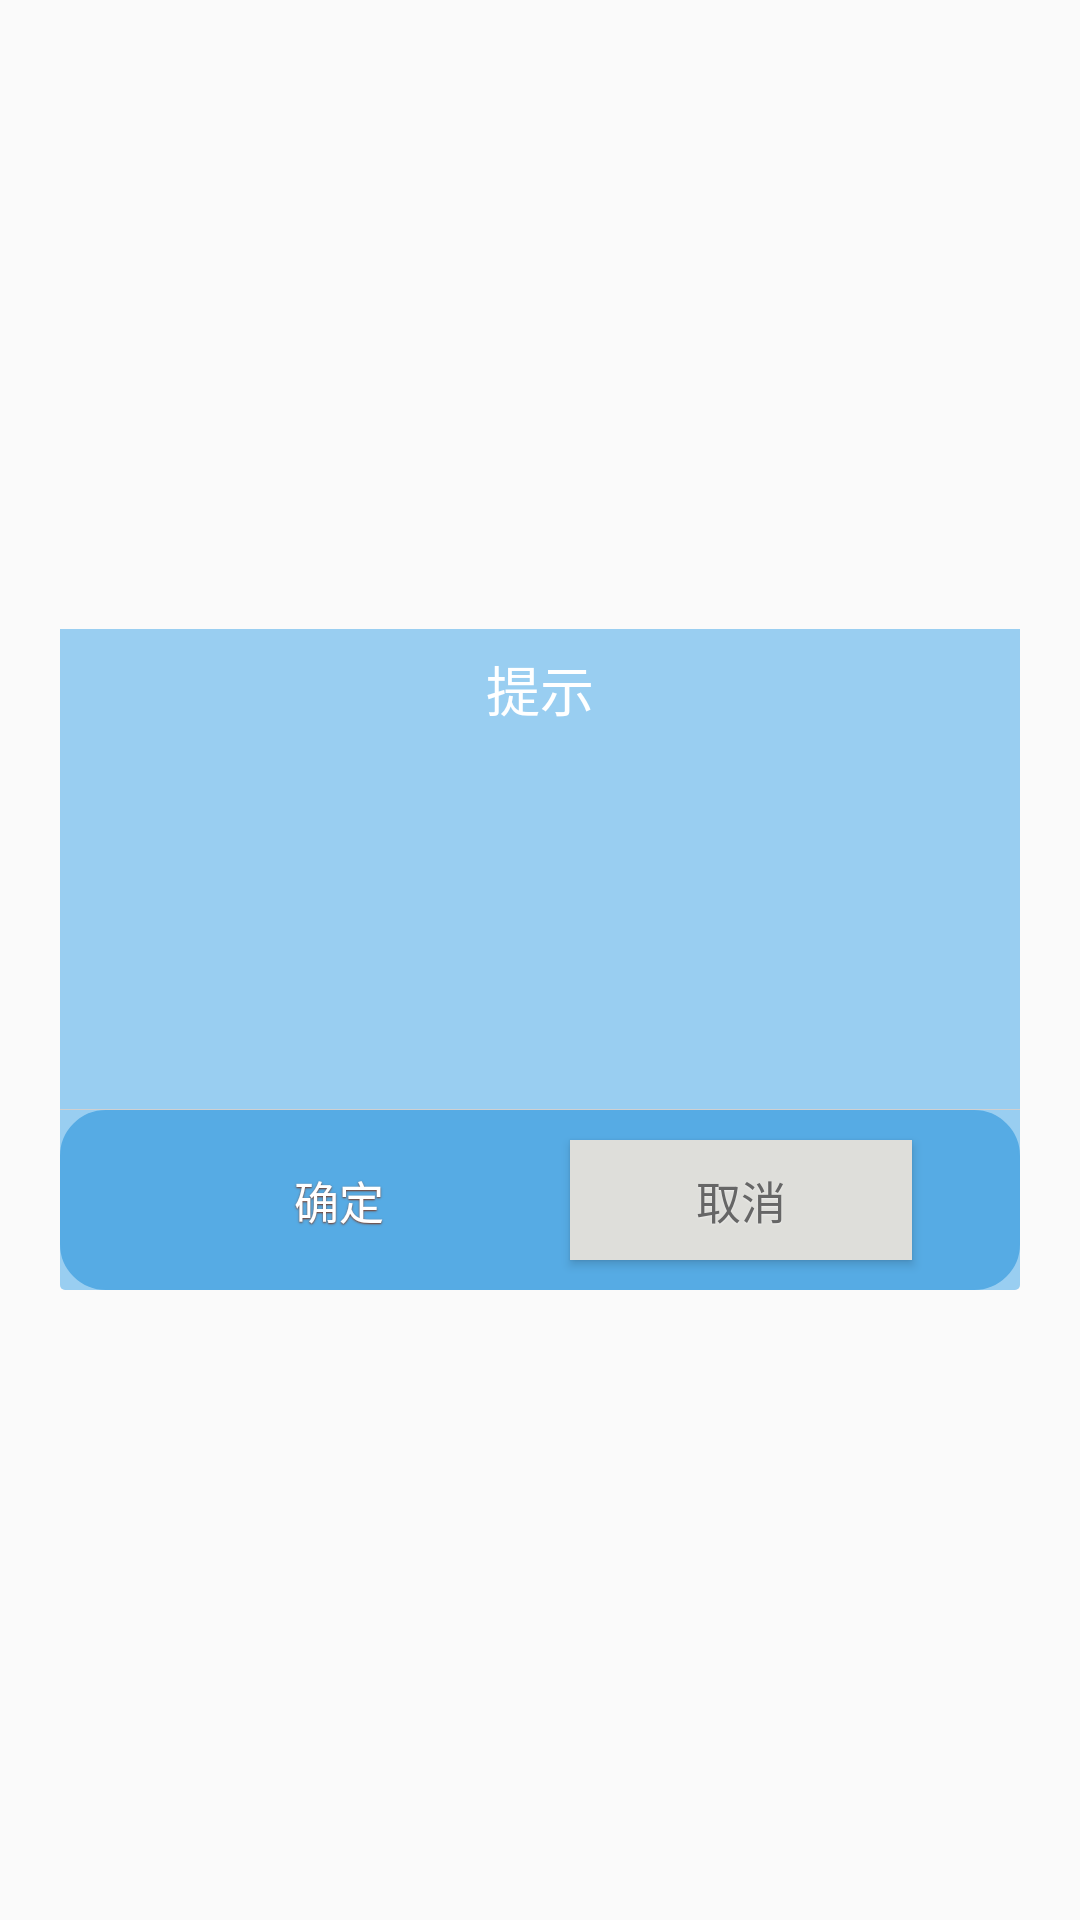

Write the Android layout XML for this screen, with the resource values it uses.
<!-- AndroidManifest.xml: application theme AppTheme -->
<!-- res/layout/alertdialog_custom.xml -->
<?xml version="1.0" encoding="utf-8"?>
<FrameLayout xmlns:android="http://schemas.android.com/apk/res/android"
    android:layout_width="fill_parent"
    android:layout_height="fill_parent"
    android:clickable="true"
    android:orientation="vertical"
    android:padding="20dp">

    <LinearLayout
        android:layout_width="match_parent"
        android:layout_height="wrap_content"
        android:layout_gravity="center"
        android:background="@drawable/bg_box"
        android:orientation="vertical">

        <TextView
            android:id="@+id/title"
            style="@style/text_18_ffffff"
            android:layout_width="fill_parent"
            android:layout_height="40dp"
            android:gravity="center"
            android:text="@string/title_alert"
            android:visibility="visible" />

        <LinearLayout
            android:id="@+id/content"
            android:layout_width="match_parent"
            android:layout_height="wrap_content"
            android:gravity="center">

            <TextView
                android:id="@+id/message"
                style="@style/text_16_666666"
                android:layout_width="fill_parent"
                android:layout_height="wrap_content"
                android:gravity="left|center"
                android:lineSpacingMultiplier="1.5"
                android:minHeight="120dp"
                android:paddingLeft="20dp"
                android:paddingTop="15dp"
                android:paddingRight="20dp"
                android:paddingBottom="15dp" />
        </LinearLayout>

        <View
            android:layout_width="fill_parent"
            android:layout_height="1px"
            android:background="#ffd0d0d0" />

        <LinearLayout
            android:layout_width="fill_parent"
            android:layout_height="60dp"
            android:layout_gravity="bottom"
            android:background="@drawable/dialog_bottom_bg"
            android:gravity="center"
            android:orientation="horizontal">

            <Button
                android:id="@+id/positiveButton"
                style="@style/text_15_ffffff_sdw"
                android:layout_width="114.0dip"
                android:layout_height="40.0dip"
                android:background="@drawable/btn_ok_selector"
                android:gravity="center"
                android:text="@string/ok" />

            <Button
                android:id="@+id/negativeButton"
                style="@style/text_15_666666_sdw"
                android:layout_width="114dp"
                android:layout_height="40dp"
                android:layout_marginLeft="20dp"
                android:background="@drawable/btn_cancel_selector"
                android:gravity="center"
                android:text="@string/cancel" />
        </LinearLayout>
    </LinearLayout>

</FrameLayout>
<!-- resources referenced by this layout -->
<resources>
  <!-- drawable bg_box (drawable) -->
  <?xml version="1.0" encoding="utf-8"?>
  <layer-list xmlns:android="http://schemas.android.com/apk/res/android">
      <item>
  
          <shape android:shape="rectangle">
  
              
                  
                  
                  
  
              <corners
                  android:bottomLeftRadius="5.0px"
                  android:bottomRightRadius="5.0px"
                  android:topLeftRadius="0.0dp"
                  android:topRightRadius="0.0dp" />
  
              <solid android:color="@color/gray_pop">
  
  
              </solid>
  
          </shape>
  
      </item>
  
  </layer-list>
  <!-- drawable btn_cancel_selector (drawable) -->
  <?xml version="1.0" encoding="utf-8"?>
  <selector xmlns:android="http://schemas.android.com/apk/res/android">
  
      <item android:state_pressed="true">
          <shape android:shape="rectangle">
              <solid android:color="#cccdce"/>
          </shape>
      </item>
  
      <item>
          <shape android:shape="rectangle">
              <solid android:color="#dededa"/>
          </shape>
      </item>
  
  </selector>
  <!-- drawable dialog_bottom_bg (drawable) -->
  <?xml version="1.0" encoding="utf-8"?>
  <shape xmlns:android="http://schemas.android.com/apk/res/android"
      android:shape="rectangle">
  
      <solid android:color="#56abe4" />
  
      <stroke
          android:width="0.5dp"
          android:color="#56abe4" />
  
      <corners android:radius="15dp" />
  
  </shape>
  <string name="cancel">取消</string>
  <string name="ok">确定</string>
  <string name="title_alert">提示</string>
  <style name="text_15_666666_sdw" parent="@style/sdw_white">
          <item name="android:textSize">15sp</item>
          <item name="android:textColor">#ff666666</item>
      </style>
  <style name="text_15_ffffff_sdw" parent="@style/sdw_79351b">
          <item name="android:textSize">15sp</item>
          <item name="android:textColor">#ffffffff</item>
      </style>
  <style name="text_16_666666">
          <item name="android:textSize">16sp</item>
          <item name="android:textColor">#ff666666</item>
      </style>
  <style name="text_18_ffffff">
          <item name="android:textSize">18sp</item>
          <item name="android:textColor">#ffffffff</item>
      </style>
  <style name="AppTheme" parent="Theme.AppCompat.Light.DarkActionBar">
          
          <item name="colorPrimary">@color/colorPrimary</item>
          <item name="colorPrimaryDark">@color/colorPrimaryDark</item>
          <item name="colorAccent">@color/colorAccent</item>
      </style>
  <color name="gray_pop">#de8bc8f1</color>
  <style name="sdw_white">
          <item name="android:shadowColor">#7fffffff</item>
          <item name="android:shadowDx">0.0</item>
          <item name="android:shadowDy">0.65</item>
          <item name="android:shadowRadius">1.0</item>
      </style>
  <style name="sdw_79351b">
          <item name="android:shadowColor">#ff79351b</item>
          <item name="android:shadowDx">0.0</item>
          <item name="android:shadowDy">1.0</item>
          <item name="android:shadowRadius">1.0</item>
      </style>
  <color name="colorPrimary">#008577</color>
  <color name="colorPrimaryDark">#00574B</color>
  <color name="colorAccent">#D81B60</color>
</resources>
